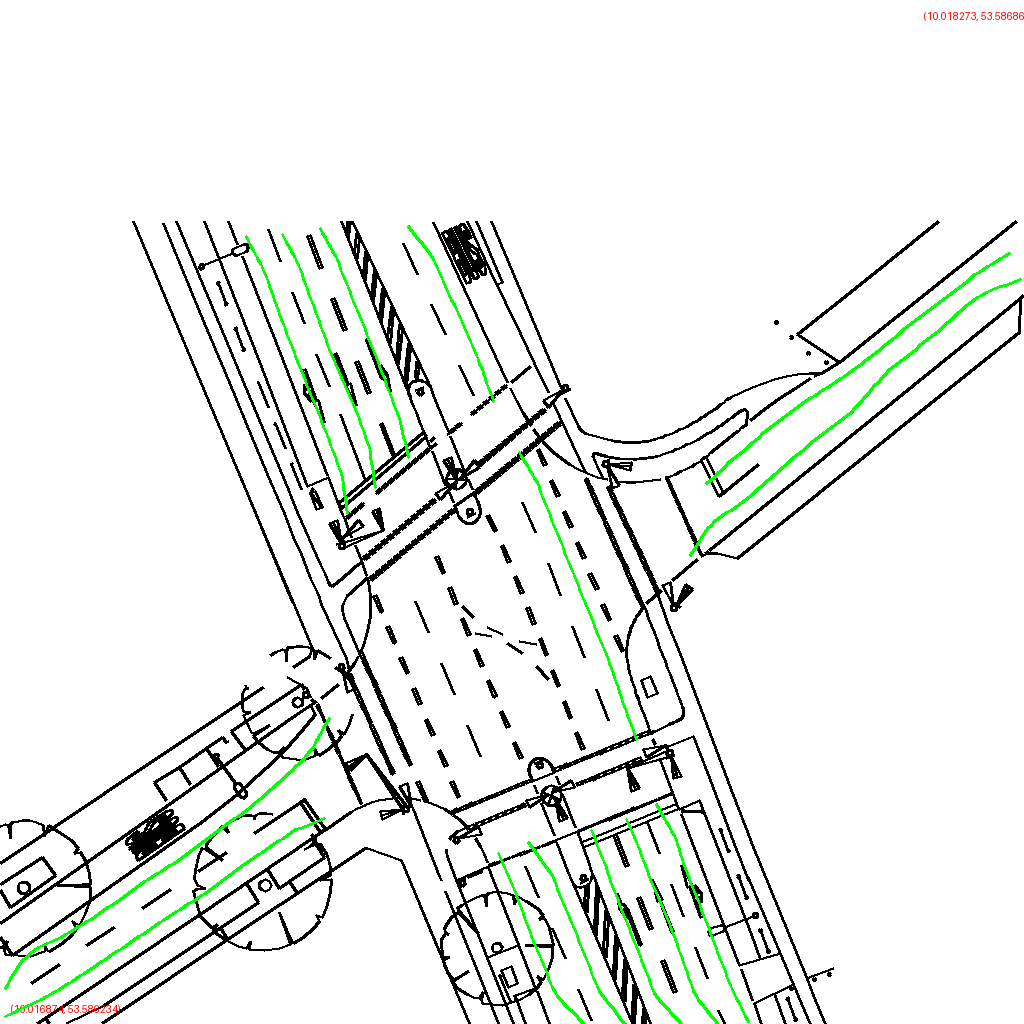

Source data for this figure (header and first rows):
polygon_id, point_index, geocoordinate
0, 0, (10.016882, 53.586240)
0, 1, (10.016933, 53.586254)
0, 2, (10.016982, 53.586271)
0, 3, (10.017029, 53.586289)
0, 4, (10.017077, 53.586308)
0, 5, (10.017124, 53.586326)
0, 6, (10.017172, 53.586344)
0, 7, (10.017218, 53.586364)
0, 8, (10.017265, 53.586382)
0, 9, (10.017317, 53.586395)
1, 0, (10.017353, 53.586640)
1, 1, (10.017348, 53.586666)
1, 2, (10.017335, 53.586692)
1, 3, (10.017319, 53.586716)
1, 4, (10.017303, 53.586741)
1, 5, (10.017287, 53.586766)
1, 6, (10.017272, 53.586791)
1, 7, (10.017258, 53.586816)
1, 8, (10.017242, 53.586840)
1, 9, (10.017222, 53.586864)
2, 0, (10.017441, 53.586870)
2, 1, (10.017459, 53.586856)
2, 2, (10.017475, 53.586842)
2, 3, (10.017487, 53.586826)
2, 4, (10.017499, 53.586810)
2, 5, (10.017511, 53.586794)
2, 6, (10.017522, 53.586778)
2, 7, (10.017534, 53.586761)
2, 8, (10.017544, 53.586745)
2, 9, (10.017553, 53.586728)
3, 0, (10.017325, 53.586476)
3, 1, (10.017290, 53.586444)
3, 2, (10.017243, 53.586418)
3, 3, (10.017192, 53.586395)
3, 4, (10.017140, 53.586372)
3, 5, (10.017086, 53.586352)
3, 6, (10.017033, 53.586330)
3, 7, (10.016979, 53.586310)
3, 8, (10.016922, 53.586293)
3, 9, (10.016882, 53.586263)
4, 0, (10.017592, 53.586374)
4, 1, (10.017610, 53.586359)
4, 2, (10.017626, 53.586343)
4, 3, (10.017637, 53.586326)
4, 4, (10.017649, 53.586309)
4, 5, (10.017660, 53.586291)
4, 6, (10.017671, 53.586274)
4, 7, (10.017683, 53.586257)
4, 8, (10.017699, 53.586241)
4, 9, (10.017719, 53.586227)
5, 0, (10.017765, 53.586403)
5, 1, (10.017782, 53.586384)
5, 2, (10.017796, 53.586365)
5, 3, (10.017807, 53.586345)
5, 4, (10.017819, 53.586325)
5, 5, (10.017832, 53.586306)
5, 6, (10.017844, 53.586286)
5, 7, (10.017856, 53.586266)
5, 8, (10.017869, 53.586247)
5, 9, (10.017885, 53.586228)
... 80 more rows
